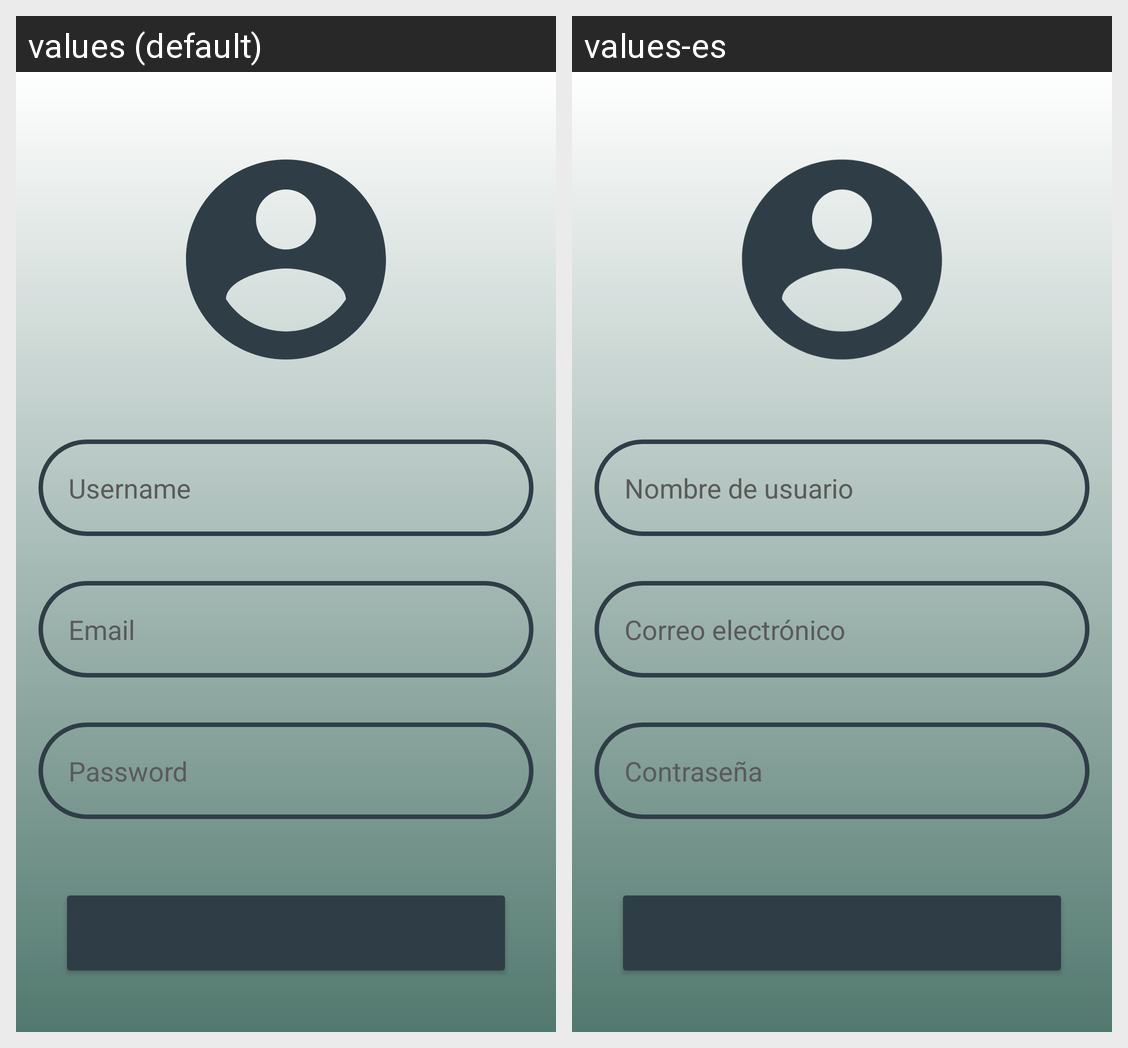

This grid shows one Android layout under two languages. Give, for every string resource on the screen, its name, the default text and each shown locale's text.
Android screen res/layout/activity_register.xml rendered under 2 locales, left to right: values (default), values-es. Device: Nexus 5 (rendered at 1080×1920; each locale shown at half size, 540×960, under a caption strip naming it); theme Theme.SocialFlavours.
Strings drawn on this screen, with the default value and each locale's value (text and hints the layout hard-codes, and strings that could not be matched under every locale, appear in the picture but are not listed):

username
  values: Username
  values-es: Nombre de usuario

email
  values: Email
  values-es: Correo electrónico

password
  values: Password
  values-es: Contraseña
